Run: headless pygame with SDL's dummy video driver; simulated clock (each Clock.tick advances the game by its frame time, no real sleeping); random seed 0; keys injected as events and as key.get_pressed() state; no mouse input.
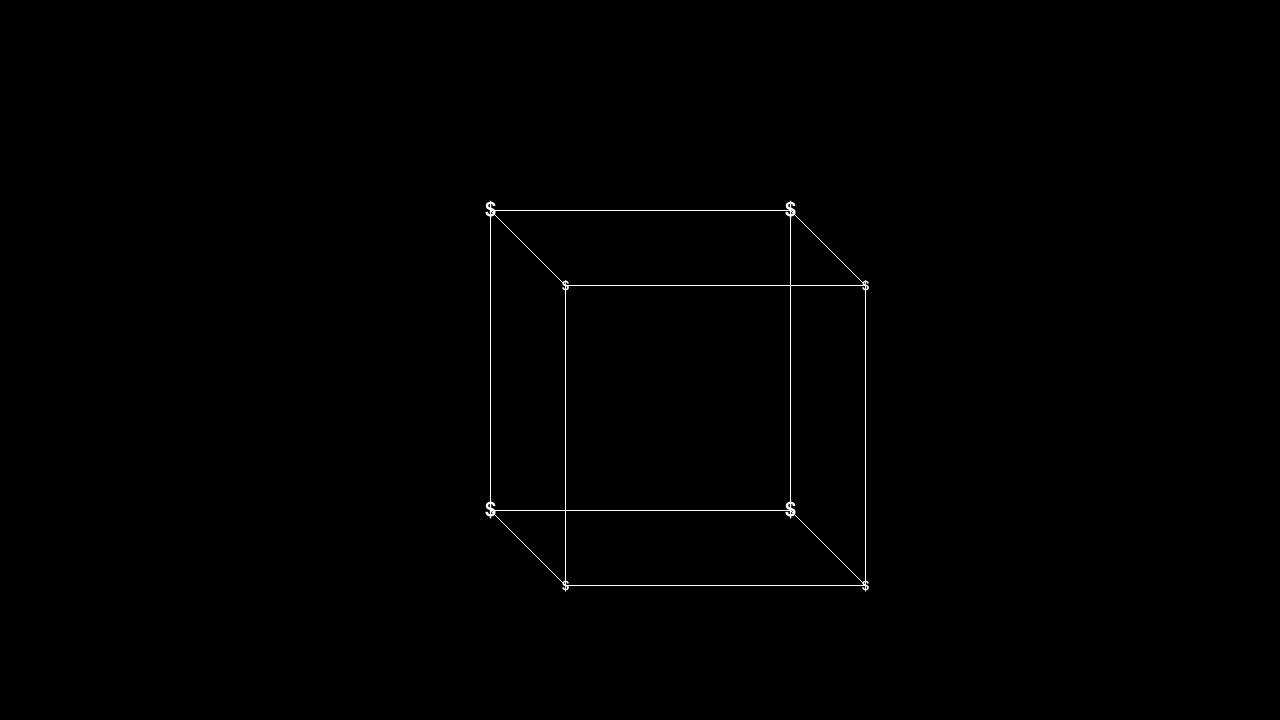
Frame 1 of 4 · flips 1–60 · no input
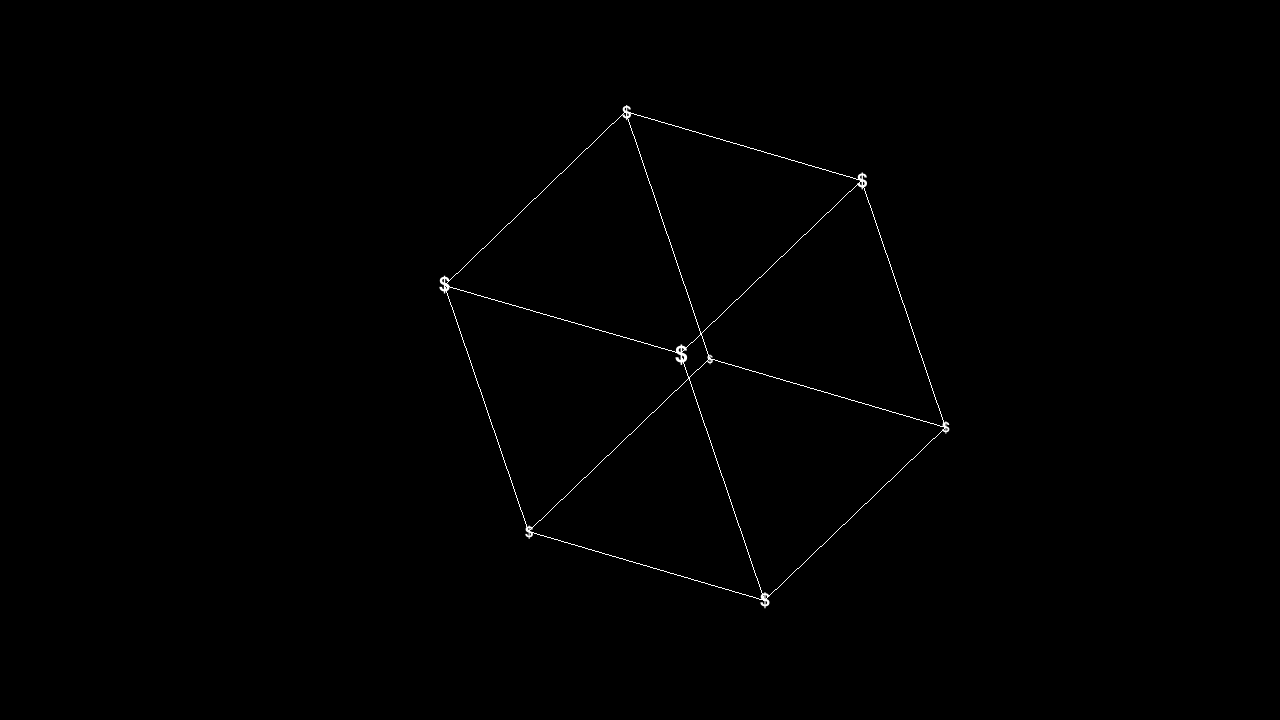
Frame 2 of 4 · flips 61–180 · tapped SPACE, RETURN · held RIGHT (→), D
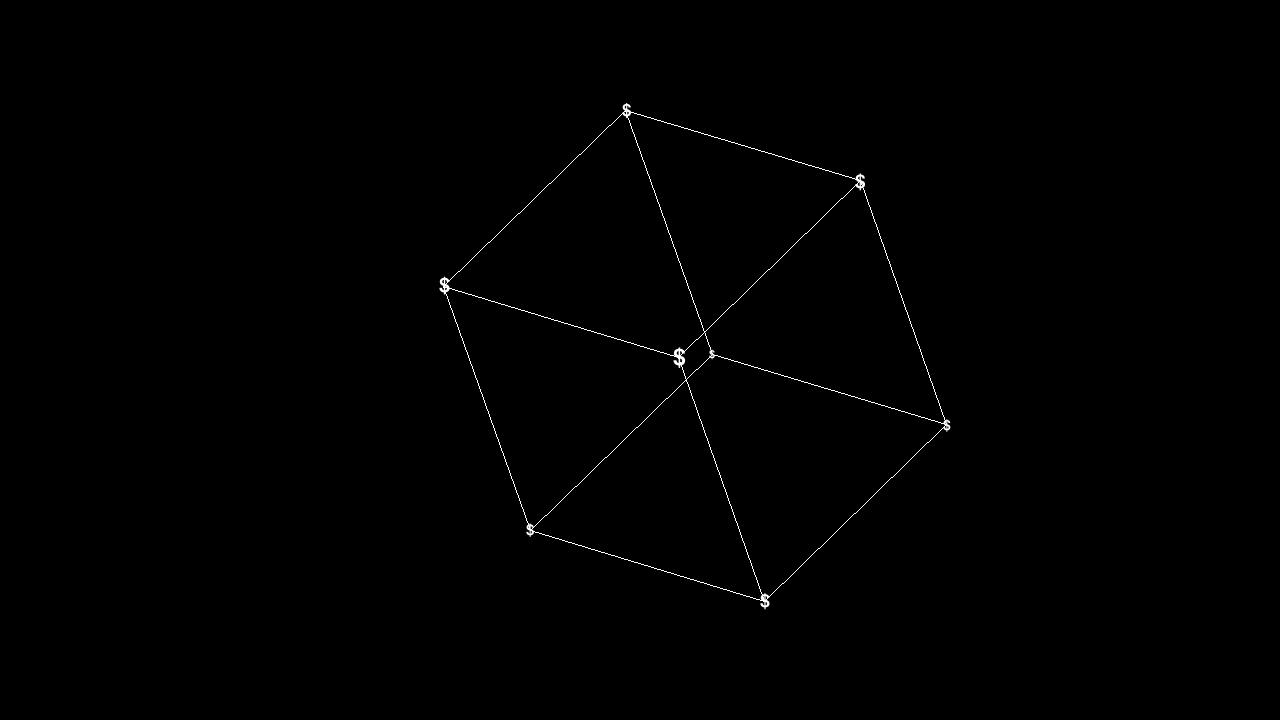
Frame 3 of 4 · flips 181–300 · held DOWN (↓), S
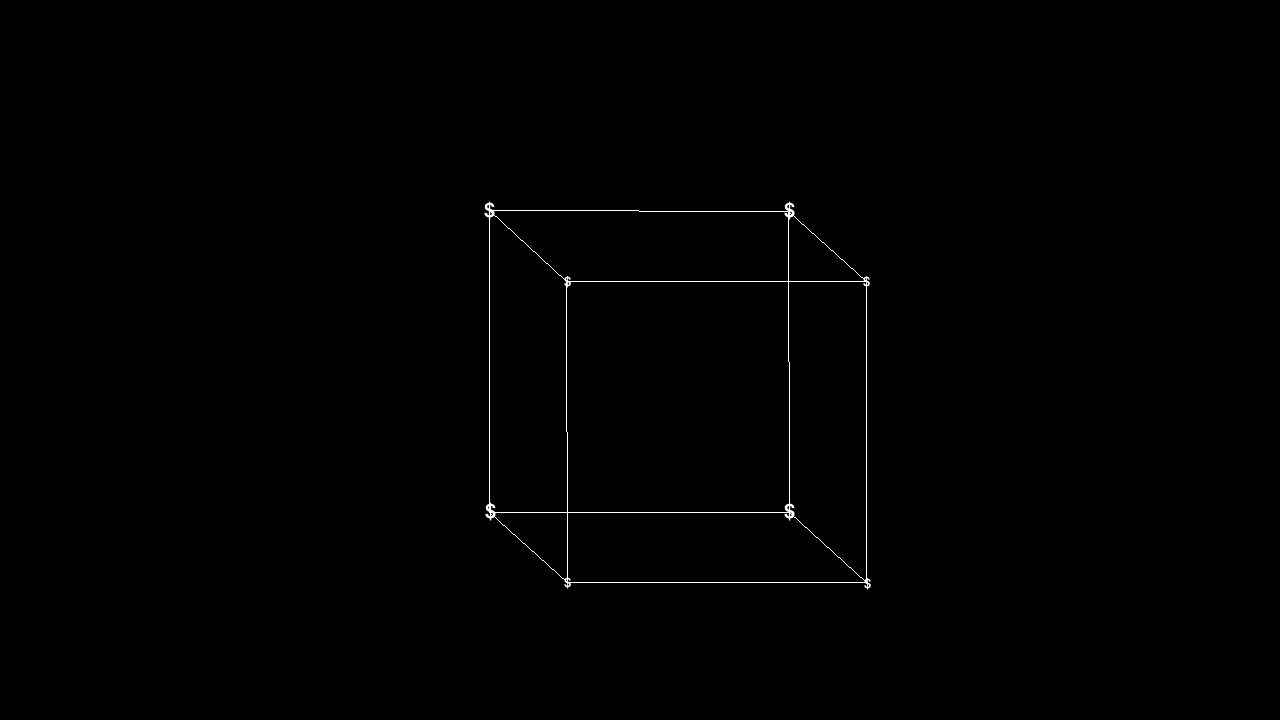
Frame 4 of 4 · flips 301–420 · held LEFT (←), A, UP (↑), W

The pygame program that drew these frames:

import pygame
import math 

pygame.init()
screen = pygame.display.set_mode((1280,720))
clock = pygame.time.Clock()


#background 
background = pygame.Surface((1280,720))
#I'm going to try to make the font scale by replacing a number in the second argument with a variable dependent on the z


char_1 = "$"

#character's surface on screen

#determines size of font based on distance to screen
def font_findah(vector):
    pix_num = vector.z
    div = pix_num/28
    div = int(div)
    num = 30 - div
    return num 

#dot math projection 3d to 2d
def proj_1(vector):
    mat_A = pygame.math.Vector3(1,0,.25)
    mat_B = pygame.math.Vector3(0,1,.25)
    x = vector.dot(mat_A)
    y = vector.dot(mat_B)
    return pygame.math.Vector2(x,y)  

#func for blitting away background
def erase(*args):
    for arg in args:
        arg = arg.inflate(750,750)  
        screen.blit(screen, arg)  
        


#func for drawing points
def draw_char(char, *args):
    for arg in args:
        screen.blit(char, arg)

vec_A = pygame.math.Vector3(490,210,0) 
vec_B = pygame.math.Vector3(790,210,0)
vec_C = pygame.math.Vector3(490,210,300)
vec_D = pygame.math.Vector3(790,210,300)
vec_E = pygame.math.Vector3(490,510,0)
vec_F = pygame.math.Vector3(790,510,0)
vec_G = pygame.math.Vector3(490,510,300)
vec_H = pygame.math.Vector3(790,510,300)

pygame.display.update() 


running = True

while running:
    for event in pygame.event.get():
        if event.type == pygame.QUIT:
            sys.exit() 

    center_v = pygame.math.Vector3(640,360,100) 

    #calc vectors
    vec_A_calcd = proj_1(vec_A) 
    vec_B_calcd = proj_1(vec_B)
    vec_C_calcd = proj_1(vec_C)
    vec_D_calcd = proj_1(vec_D)
    vec_E_calcd = proj_1(vec_E)
    vec_F_calcd = proj_1(vec_F)
    vec_G_calcd = proj_1(vec_G)
    vec_H_calcd = proj_1(vec_H)

    #font for A 
    font_size_A = font_findah(vec_A)
    font_A = pygame.font.SysFont("Arial", font_size_A)
    char_A_surf = font_A.render(char_1, True, (255,255,255))
    
    #font for B
    font_size_B = font_findah(vec_B)
    font_B = pygame.font.SysFont("Arial", font_size_B)
    char_B_surf = font_B.render(char_1, True, (255,255,255))

    #font for C
    font_size_C = font_findah(vec_C)
    font_C = pygame.font.SysFont("Arial", font_size_C)
    char_C_surf = font_C.render(char_1, True, (255,255,255))

    #font for D
    font_size_D = font_findah(vec_D)
    font_D = pygame.font.SysFont("Arial", font_size_D)
    char_D_surf = font_D.render(char_1, True, (255,255,255))

    #font for E
    font_size_E = font_findah(vec_E)
    font_E = pygame.font.SysFont("Arial", font_size_E)
    char_E_surf = font_E.render(char_1, True, (255,255,255))

    #font for F
    font_size_F = font_findah(vec_F)
    font_F = pygame.font.SysFont("Arial", font_size_F)
    char_F_surf = font_F.render(char_1, True, (255,255,255))

    #font for G
    font_size_G = font_findah(vec_G)
    font_G = pygame.font.SysFont("Arial", font_size_G)
    char_G_surf = font_G.render(char_1, True, (255,255,255))

    #font for H
    font_size_H = font_findah(vec_H)
    font_H = pygame.font.SysFont("Arial", font_size_H)
    char_H_surf = font_H.render(char_1, True, (255,255,255))

    #input
    keys = pygame.key.get_pressed()
    if keys[pygame.K_d]:
        vec_A.update(vec_A.rotate(1, center_v)) 
        vec_B.update(vec_B.rotate(1, center_v))
        vec_C.update(vec_C.rotate(1, center_v))
        vec_D.update(vec_D.rotate(1, center_v)) 
        vec_E.update(vec_E.rotate(1, center_v))
        vec_F.update(vec_F.rotate(1, center_v))
        vec_G.update(vec_G.rotate(1, center_v))
        vec_H.update(vec_H.rotate(1, center_v))

    if keys[pygame.K_a]:
        vec_A.update(vec_A.rotate(-1, center_v)) 
        vec_B.update(vec_B.rotate(-1, center_v))
        vec_C.update(vec_C.rotate(-1, center_v))
        vec_D.update(vec_D.rotate(-1, center_v)) 
        vec_E.update(vec_E.rotate(-1, center_v))
        vec_F.update(vec_F.rotate(-1, center_v))
        vec_G.update(vec_G.rotate(-1, center_v))
        vec_H.update(vec_H.rotate(-1, center_v))
    
    #eventually ill implement this bullshit with the w and s 

    text_rect_A = char_A_surf.get_rect(center=vec_A_calcd)
    text_rect_B = char_B_surf.get_rect(center=vec_B_calcd)
    text_rect_C = char_C_surf.get_rect(center=vec_C_calcd)
    text_rect_D = char_D_surf.get_rect(center=vec_D_calcd)
    text_rect_E = char_E_surf.get_rect(center=vec_E_calcd)
    text_rect_F = char_F_surf.get_rect(center=vec_F_calcd)
    text_rect_G = char_G_surf.get_rect(center=vec_G_calcd)
    text_rect_H = char_H_surf.get_rect(center=vec_H_calcd)

    #screen.blit background func
    erase(text_rect_A, text_rect_B, text_rect_C, text_rect_D, text_rect_E, text_rect_F, text_rect_G, text_rect_H)

    #drawing vectors func
    screen.blit(char_A_surf, text_rect_A) 
    screen.blit(char_B_surf, text_rect_B) 
    screen.blit(char_C_surf, text_rect_C) 
    screen.blit(char_D_surf, text_rect_D) 
    screen.blit(char_E_surf, text_rect_E)
    screen.blit(char_F_surf, text_rect_F)
    screen.blit(char_G_surf, text_rect_G)
    screen.blit(char_H_surf, text_rect_H)

    line_AB_rect =  pygame.draw.line(screen, (255,255,255), vec_A_calcd, vec_B_calcd) 
    line_AC_rect = pygame.draw.line(screen, (255,255,255), vec_A_calcd, vec_C_calcd)
    line_AE_rect = pygame.draw.line(screen, (255,255,255), vec_A_calcd, vec_E_calcd)  
    line_BD_rect = pygame.draw.line(screen, (255,255,255), vec_B_calcd, vec_D_calcd)
    line_BF_rect = pygame.draw.line(screen, (255,255,255), vec_B_calcd, vec_F_calcd)
    line_CG_rect = pygame.draw.line(screen, (255,255,255), vec_C_calcd, vec_G_calcd) 
    line_CD_rect = pygame.draw.line(screen, (255,255,255), vec_C_calcd, vec_D_calcd)
    line_DH_rect = pygame.draw.line(screen, (255,255,255), vec_D_calcd, vec_H_calcd)
    line_EG_rect = pygame.draw.line(screen, (255,255,255), vec_E_calcd, vec_G_calcd)
    line_EF_rect = pygame.draw.line(screen, (255,255,255), vec_E_calcd, vec_F_calcd)
    line_FH_rect = pygame.draw.line(screen, (255,255,255), vec_F_calcd, vec_H_calcd) 
    line_GH_rect = pygame.draw.line(screen, (255,255,255), vec_G_calcd, vec_H_calcd) 
    pygame.display.flip()
    pygame.display.update()
    clock.tick(60)

pygame.quit() 
